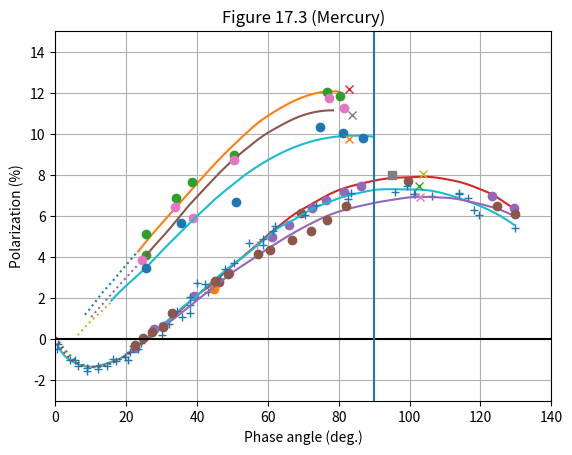

The matplotlib source for this figure: (Note: this script raises an exception after producing the figure.)
#_author_: Matas Kulikauskas


#imports:
import numpy as np
import matplotlib.pyplot as plt
from scipy.interpolate import interp1d
import csv

plt.axis([0, 140, -3, 15])

plt.title('Figure 17.3 (Mercury)')
plt.xlabel('Phase angle (deg.)')
plt.ylabel('Polarization (%)')

plt.grid(True)


#350nm

xnewone = np.linspace(8.354716981, 22.830188679245282, num=100000,
endpoint=True)
xnewtwo = np.linspace(23.396226415094347, 80.29433962,
num=100000, endpoint=True)

f350ax = [8.354716981, 11.36603774, 13.40377358, 15.8490566,
17.88679245, 20.33207547, 22.33962264, 22.830188679245282]
f350ay = [1.19978903, 1.851814346, 2.30371308, 2.768523207, 3.194599156,
3.685232068, 4.100548523, 4.190928270042189]
f350a = interp1d(f350ax, f350ay, kind='cubic')

l350x = [23.396226415094347, 28.23396226, 31.74339623, 35.38113208,
40.18113208, 48.04528302, 52.39245283, 55.38113208, 59.45660377,
61.90188679, 68.21886792, 80.29433962]

l350y = [4.280590717299578, 5.29592827, 5.983459916, 6.693586498,
7.629662447, 9.082194093, 9.805232068, 10.28295359, 10.82523207,
11.09637131, 11.67738397, 12.05611814]

f350b = interp1d(l350x, l350y, kind='cubic')

plt.plot(xnewone, f350a(xnewone), ':')
plt.plot(xnewtwo, f350b(xnewtwo))

l350ox = [25.66037736, 25.66037736, 33.96226415, 38.49056604,
50.56603774, 76.60377358, 80.37735849]

l350oy = [4.101265823, 5.141350211, 6.898734177, 7.687763713,
8.978902954, 12.06329114, 11.84810127]

plt.plot(l350ox, l350oy, 'o')

l350xx = [83.0188679245283]
l350xy = [12.206751054852319]

plt.plot(l350xx, l350xy, 'x')

#380nm

xnewthree = np.linspace(10.113207547, 23.154716981, num=100000, endpoint=True)
xnewfour = np.linspace(25.2623622, 78.36472441, num=100000, endpoint=True)

l380x1 = [9.433700787, 13.20566929, 15.65480315, 18.10393701,
20.55307087, 23.56913386]

l380y1 = [0.9451476793, 1.696877637, 2.174599156, 2.652320675,
3.117130802, 3.684514768]

f380a = interp1d(l380x1, l380y1, kind='cubic')

l380x2 = [25.2623622, 28.71685039, 31.16598425, 33.61511811,
36.60850394, 40.14614173, 42.59527559, 45.04440945, 47.49354331,
50.75905512, 54.43275591, 58.10645669, 62.59653543, 67.49480315,
72.39307087, 78.36472441]

l380y2 = [3.973012658, 4.705232068, 5.170042194,
5.673586498, 6.306244726, 6.977637131, 7.429535865, 7.881434599,
8.307510549, 8.834295359, 9.353333333, 9.849130802, 10.32168776,
10.75421941, 11.03827004, 11.15590717]

f380b = interp1d(l380x2, l380y2, kind='cubic')

plt.plot(xnewthree, f380a(xnewthree), ':')
plt.plot(xnewfour, f380b(xnewfour))

l380ox = [24.37795276, 38.74015748, 33.82677165, 50.45669291,
77.29133858, 81.4488189]

l380oy = [3.85021097, 5.930379747, 6.46835443,
8.727848101, 11.74050633, 11.2742616]

plt.plot(l380ox , l380oy, 'o')

l380xx = [83.84172461198224]

l380xy = [10.930306230200634]

plt.plot(l380xx, l380xy, 'x')

#435nm

xnewfive = np.linspace(6.322352613, 15.59266004, num=100000, endpoint=True)
xnewsix = np.linspace(15.8354446, 89.78812935, num=100000, endpoint=True)

l435x1 = [6.322352613, 10.34560778, 12.79533781, 15.59266004]

l435y1 = [0.2039704329, 0.9392608237, 1.339936642, 1.778669483]

f435a = interp1d(l435x1, l435y1, kind='cubic')

l435x2 = [15.8354446, 21.77858979, 26.1108645, 29.945026, 32.93944333,
35.93386065, 38.5198701, 42.46666534, 45.46065231, 48.72619394,
52.53584906, 56.48077942, 67.0062553, 81.52136279, 89.78812935]

l435y2 = [1.893558606, 2.89093981, 3.588891235, 4.286842661,
4.803843717, 5.320844773, 5.760295671, 6.40654699, 6.884772967,
7.350073918, 7.88, 8.358225977, 9.327602957, 9.906787751, 9.870454065]

f435b = interp1d(l435x2, l435y2, kind='cubic')

plt.plot(xnewfive, f435a(xnewfive), ':')
plt.plot(xnewsix, f435b(xnewsix))

l435ox = [25.5438226, 35.3794505, 50.86230599, 74.67613716, 81.08844215,
86.74603016]

l435oy = [3.498416051, 5.688489968, 6.693769799, 10.31995776,
10.0686378, 9.817317846]

plt.plot(l435ox, l435oy, 'o')

l435xx = [82.97204678129526]

l435xy = [9.78141499472017]

plt.plot(l435xx, l435xy, 'x')

#520nm

xnewseven = np.linspace(0.1778804965, 21.92896734, num=100000, endpoint=True)
xneweight = np.linspace(22.59443326, 129.4097906, num=100000, endpoint=True)

l520x1 = [0.1778804965, 2.993118288, 6.247757566, 10.04851866,
15.62019486, 19.29141878, 21.92896734]

l520y1 = [0.107032735, -0.5600422386, -1.077043295, -1.348468849,
-1.180443506, -0.8831678986, -0.5600422386]

f520a = interp1d(l520x1, l520y1, kind='cubic')

l520x2 = [22.59443326, 28.27200255, 32.76192146, 36.02757068,
39.70205814, 43.37507521, 46.64111893, 49.90698332, 53.17263254,
56.03019665, 59.1071722, 63.00004861, 67.08157239, 70.94266303,
75.2114921, 80.10650515, 84.91836226, 89.8926182, 94.78465063,
99.67561515, 105.3815066, 110.2708374, 115.1593234, 120.0464466,
123.5227272, 126.5604949, 129.4097906]

l520y2 = [-0.44156283, 0.4274297782, 1.049123548, 1.524118268,
2.115438226, 2.574276663, 3.084815206, 3.579197466, 4.054192186,
4.480718057, 4.956215417, 5.504380148, 6.04967265, 6.453938754,
6.875438226, 7.276114044, 7.528439282, 7.724899683, 7.857022175,
7.892925026, 7.91374868, 7.802449842, 7.615036959, 7.304836325,
7.037719113, 6.700591341, 6.382133052]

f520b = interp1d(l520x2, l520y2, kind='cubic')

plt.plot(xnewseven, f520a(xnewseven), ':')
plt.plot(xneweight, f520b(xneweight))

l520ox1 = [22.48152059, 27.7745014, 30.41800323, 39.11318762,
44.77834672, 48.93686119, 61.0318583, 65.9442928, 72.36855213,
76.52387878, 81.43352394, 86.34237214, 123.318324, 129.3496842]

l520oy1 = [-0.4149947202, 0.4825765576, 0.6620908131, 2.098204857, 2.529039071,
3.211193242, 4.970432946, 5.580781415, 6.40654699, 6.801478353,
7.160506864, 7.447729673, 6.980992608, 6.40654699]

plt.plot(l520ox1, l520oy1, 'o')

l520ox2 = [46.2909685, 69.34689486, 99.55310713]

l520oy2 = [2.81626188, 6.155227033, 7.734952482]

plt.plot(l520ox2, l520oy2, 'o')

l520tx = [56.87653164910034]

l520ty = [4.575501583949313]

plt.plot(l520tx, l520ty, '+')

l520sx = [95.0279930664858]

l520sy = [8.022175290390708]

plt.plot(l520sx, l520sy, 's')

l520xx = [103.70763682731939]

l520xy = [8.058078141499472]

plt.plot(l520xx, l520xy, 'x')

#580

xnewnine = np.linspace(0.4754716981, 129.4641509, num=100000, endpoint=True)

l580x = [0.05283018868, 1.494339623, 5.162264151, 9.971320755,
14.94339623, 19.01886792, 23.25283019, 26.35471698, 30.02264151,
33.69056604, 37.2, 40.43018868, 42.62641509, 46.3245283, 49.58490566,
52.84528302, 56.67169811, 59.14716981, 62.95245283, 67.10943396,
71.59245283, 76.0754717, 80.77735849, 85.85660377, 90.74716981,
95.63773585, 100.6354717, 105.6633962, 110.309434, 115.2, 120.090566,
124.9811321, 130.5660377]

l580y = [-0.0889968321, -0.5535797254, -1.113664203, -1.335543823,
-1.14813094, -0.8605491024, -0.2927526927, 0.1282154171, 0.6394002112,
1.220380148, 1.747074974, 2.192988384, 2.552734952, 3.114973601,
3.578551214, 3.989567054, 4.535003168, 4.878162619, 5.426829989,
5.80876452, 6.272126716, 6.613347413, 6.916008448, 7.136810982,
7.291911299, 7.311298838, 7.306846885, 7.249258712, 7.07218585,
6.801478353, 6.480506864, 6.070496304, 5.435374868]

f580 = interp1d(l580x, l580y, kind='cubic')

plt.plot(xnewnine, f580(xnewnine))

l580tx = [0.7547169811, 0.3773584906, 5.660377358, 4.150943396,
6.41509434, 9.056603774, 9.056603774, 12.0754717, 12.0754717,
14.71698113, 16.22641509, 16.98113208, 20.37735849, 19.62264151,
21.13207547, 23.39622642, 21.88679245, 24.1509434, 30.18838304552591012,
32.0754717, 35.8490566, 38.11320755, 34.33962264, 38.11320755,
38.11320755, 43.01886792, 42.26415094, 40, 46.41509434, 47.9245283,
50.56603774, 58.49056604, 54.71698113, 58.49056604, 61.50943396,
61.88679245, 70.56603774, 73.58490566, 82.64150943, 83.39622642,
95.8490566, 99.24528302, 106.4150943, 113.9622642, 113.9622642,
116.6037736, 118.1132075, 119.6226415, 129.8113208, 101.509434,
101.1320755]

l580ty = [-0.2354804646, -0.4868004224, -1.025343189,
-1.025343189, -1.312565998, -1.3843717, -1.563885956, -1.456177402,
-1.312565998, -1.276663147, -0.9535374868, -1.06124604, -0.9894403379,
-0.8458289335, -0.5945089757, -0.4508975713, -0.3072861668,
-0.1995776135, 0.23125659978880897, 0.7338965153, 1.092925026,
1.272439282, 1.380147835, 1.667370644, 2.062302006, 2.313621964,
2.672650475, 2.744456177, 2.959873284, 3.426610348, 3.713833157,
4.575501584, 4.683210137, 4.898627244, 5.293558606, 5.508975713,
6.047518479, 6.550158395, 6.837381204, 7.124604013, 7.160506864,
7.447729673, 6.980992608, 7.124604013, 7.088701162, 6.909186906,
6.298838437, 6.047518479, 5.401267159, 7.088701162, 7.088701162]

plt.plot(l580tx, l580ty, '+')

l580ox = [44.90566037735826]

l580oy = [2.457233368532208]

plt.plot(l580ox, l580oy, 'o')

l580xx = [102.64150943396157]

l580xy = [7.48363252375924]

plt.plot(l580xx, l580xy, 'x')

#630nm

xnewten = np.linspace(0.210989011, 25.25086342, num=100000, endpoint=True)
xneweleven = np.linspace(25.73635344, 129.0499215, num=100000, endpoint=True)

l630x1 = [0.210989011, 1.273469388, 4.498587127, 8.432025118,
13.45054945, 17.92653061, 22.80941915, 25.25086342]

l630y1 = [0.1034424498, -0.3015417107, -0.9671805702, -1.296768743,
-1.277381204, -0.9865681098, -0.4359619852, -0.09761351637]

f630a = interp1d(l630x1, l630y1, kind='cubic')

l630x2 = [25.73635344, 31.76138148, 35.39340659, 38.67880691,
41.93406593, 45.78461538, 50.0722135, 54.14128728, 57.81852433,
62.68634223, 67.16232339, 72.04521193, 76.92810047, 81.81098901,
86.69387755, 91.57676609, 96.45965463, 101.3425432, 107.0392465,
111.922135, 116.8050235, 121.6879121, 129.0499215]

l630y2 = [-0.06191582441, 0.7798521647, 1.262386484, 1.727687434,
2.163907075, 2.678969377, 3.272228089, 3.734297782, 4.170517423,
4.713368532, 5.178669483, 5.631045407, 6.028848997, 6.316071806,
6.522872228, 6.697360084, 6.833072862, 6.936473073, 6.923548046,
6.871847941, 6.716747624, 6.516409715, 6.048523759]

f630b = interp1d(l630x2, l630y2, kind='cubic')

plt.plot(xnewten, f630a(xnewten), ':')
plt.plot(xneweleven, f630b(xneweleven))

l630ox = [22.41758242, 24.67817896, 27.3155416, 30.32967033,
32.96703297, 45.02354788, 48.79120879, 57.08006279, 60.47095761,
66.87598116, 72.15070644, 76.67189953, 81.9466248, 124.5211931,
129.7959184]

l630oy = [-0.2713833157, 0.08764519535, 0.3389651531, 0.626187962,
1.272439282, 2.852164731, 3.175290391, 4.144667371, 4.360084477,
4.862724393, 5.293558606, 5.832101373, 6.478352693, 6.478352693,
6.083421331]

plt.plot(l630ox, l630oy, 'o')

l630xx = [103.045525902668]

l630xy = [6.945089757127772]

plt.plot(l630xx, l630xy, 'x')


plt.axhline(color='k')

plt.axvline(x=90)


a = np.asarray([l350x, l350y])
b = np.asarray([l350ox, l350oy])
c = np.asarray([l350xx, l350xy])
d = np.asarray([l380x1, l380y1])
e = np.asarray([l380x2, l380y2])
f = np.asarray([l380ox, l380oy])
g = np.asarray([l380xx, l380xy])
h = np.asarray([l435x1, l435y1])
i = np.asarray([l435x2, l435y2])
j = np.asarray([l435ox, l435oy])
k = np.asarray([l435xx, l435xy])
l = np.asarray([l520x1, l520y1])
m = np.asarray([l520x2, l520y2])
n = np.asarray([l520ox1, l520oy1])
o = np.asarray([l520ox2, l520oy2])
p = np.asarray([l520tx, l520ty])
q = np.asarray([l520sx, l520sy])
r = np.asarray([l520xx, l520xy])
s = np.asarray([l580x, l580y])
t = np.asarray([l580tx, l580ty])
u = np.asarray([l580ox, l580oy])
v = np.asarray([l580xx, l580xy])
w = np.asarray([l630x1, l630y1])
x = np.asarray([l630x2, l630y2])
y = np.asarray([l630ox, l630oy])
z = np.asarray([l630xx, l630xy])

np.savetxt("17_3_csv's/17_3_350l.csv", a , delimiter=",", fmt='%f')
np.savetxt("17_3_csv's/17_3_350op.csv", b, delimiter=",", fmt='%f')
np.savetxt("17_3_csv's/17_3_350xp.csv", c , delimiter=",", fmt='%f')
np.savetxt("17_3_csv's/17_3_380l1.csv", d, delimiter=",", fmt='%f')
np.savetxt("17_3_csv's/17_3_380l2.csv", e , delimiter=",", fmt='%f')
np.savetxt("17_3_csv's/17_3_380op.csv", f, delimiter=",", fmt='%f')
np.savetxt("17_3_csv's/17_3_380xp.csv", g , delimiter=",", fmt='%f')
np.savetxt("17_3_csv's/17_3_435l1.csv", h, delimiter=",", fmt='%f')
np.savetxt("17_3_csv's/17_3_435l2.csv", i , delimiter=",", fmt='%f')
np.savetxt("17_3_csv's/17_3_435op.csv", j, delimiter=",", fmt='%f')
np.savetxt("17_3_csv's/17_3_435xp.csv", k , delimiter=",", fmt='%f')
np.savetxt("17_3_csv's/17_3_520l1.csv", l, delimiter=",", fmt='%f')
np.savetxt("17_3_csv's/17_3_520l2.csv", m , delimiter=",", fmt='%f')
np.savetxt("17_3_csv's/17_3_520op1.csv", n, delimiter=",", fmt='%f')
np.savetxt("17_3_csv's/17_3_520op2.csv", o , delimiter=",", fmt='%f')
np.savetxt("17_3_csv's/17_3_520tp.csv", p, delimiter=",", fmt='%f')
np.savetxt("17_3_csv's/17_3_520sp.csv", q , delimiter=",", fmt='%f')
np.savetxt("17_3_csv's/17_3_520xp.csv", r, delimiter=",", fmt='%f')
np.savetxt("17_3_csv's/17_3_580l.csv", s , delimiter=",", fmt='%f')
np.savetxt("17_3_csv's/17_3_580tp.csv", t, delimiter=",", fmt='%f')
np.savetxt("17_3_csv's/17_3_580op.csv", u , delimiter=",", fmt='%f')
np.savetxt("17_3_csv's/17_3_580xp.csv", v, delimiter=",", fmt='%f')
np.savetxt("17_3_csv's/17_3_630l1.csv", w , delimiter=",", fmt='%f')
np.savetxt("17_3_csv's/17_3_630l2.csv", x, delimiter=",", fmt='%f')
np.savetxt("17_3_csv's/17_3_630op.csv", y , delimiter=",", fmt='%f')
np.savetxt("17_3_csv's/17_3_630xp.csv", z, delimiter=",", fmt='%f')


plt.show()


